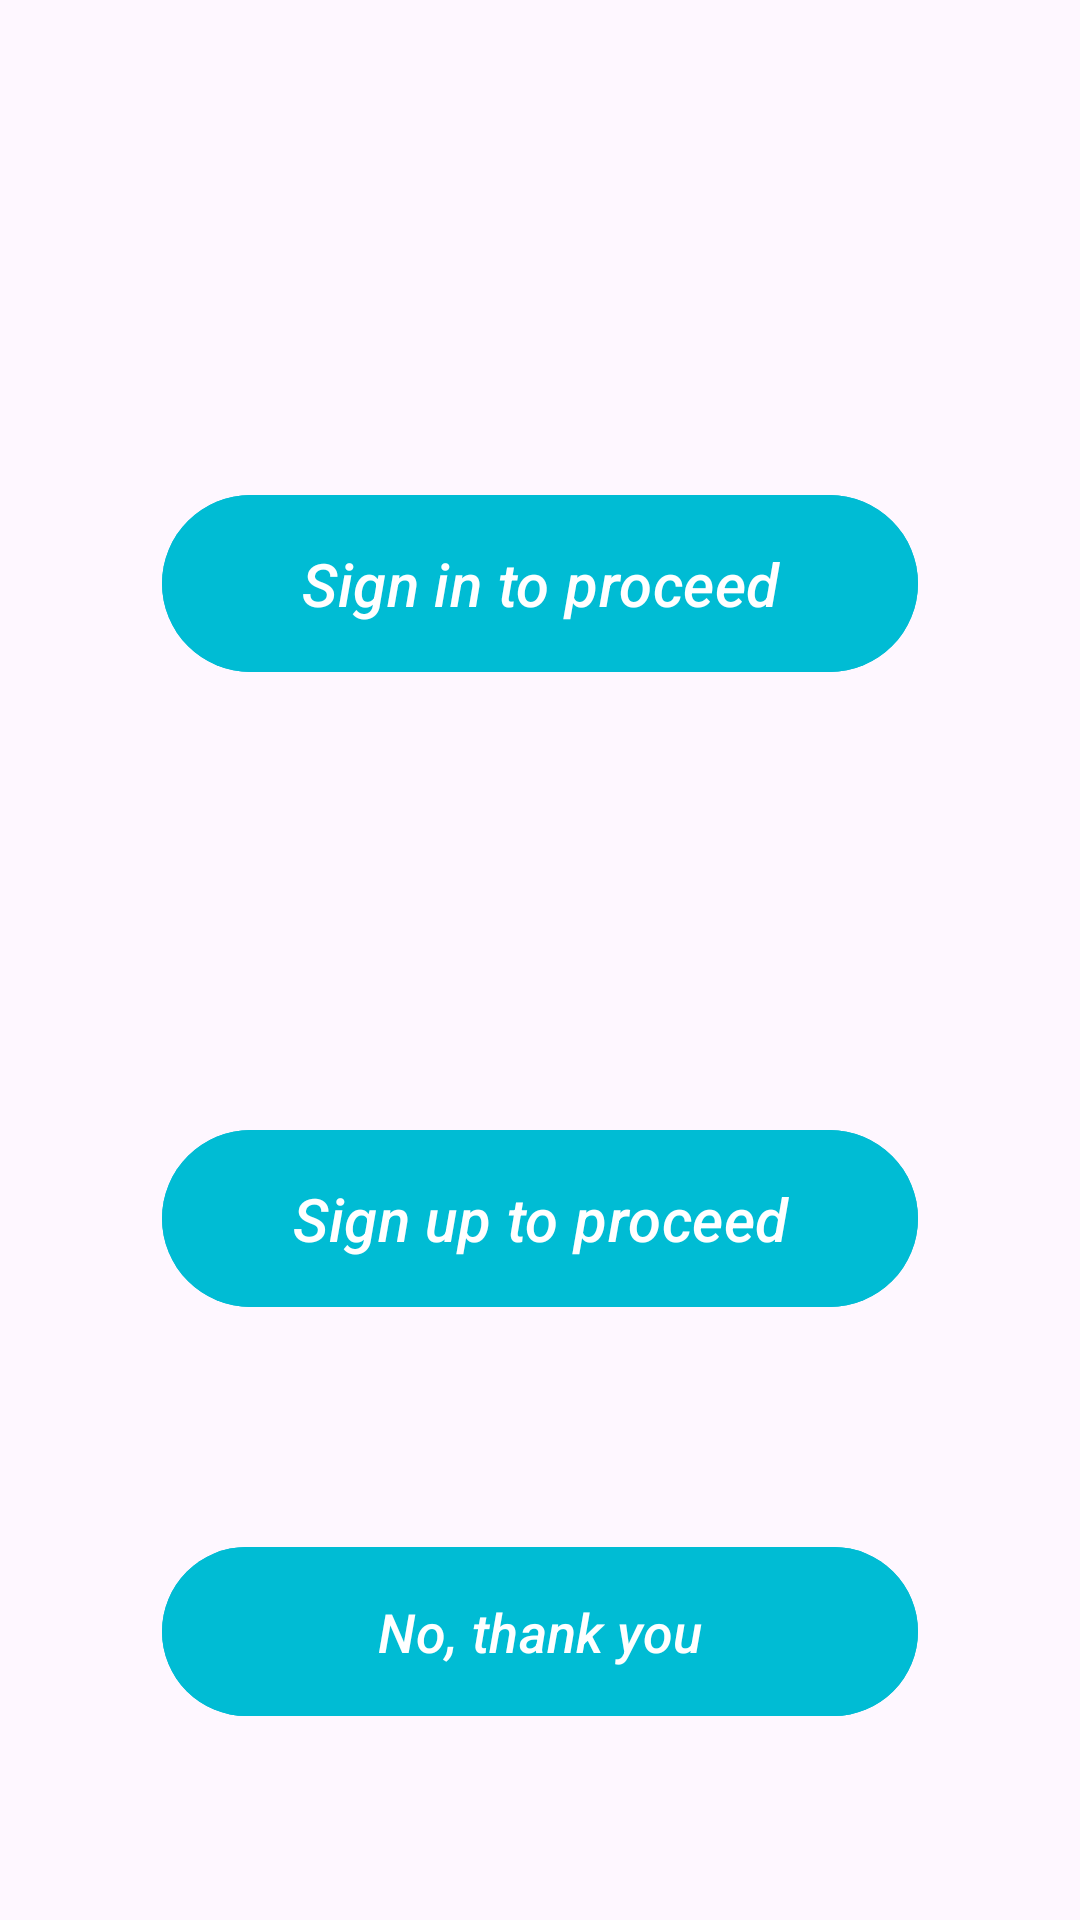

The Android layout XML behind this screen, and the referenced resources:
<!-- AndroidManifest.xml: application theme Theme.Diploma -->
<!-- res/layout/fragment_dialog_sign_in.xml -->
<?xml version="1.0" encoding="utf-8"?>
<androidx.constraintlayout.widget.ConstraintLayout xmlns:android="http://schemas.android.com/apk/res/android"
    xmlns:tools="http://schemas.android.com/tools"
    android:layout_width="match_parent"
    android:layout_height="wrap_content"
    xmlns:app="http://schemas.android.com/apk/res-auto"
    tools:context=".activity.DialogFragmentSignIn"
    android:layout_gravity="center"
    android:paddingHorizontal="54dp"
    android:paddingVertical="64dp">

    <com.google.android.material.button.MaterialButton
        android:id="@+id/signInRequest"
        android:layout_width="match_parent"
        android:layout_height="wrap_content"
        android:text="Sign in to proceed"
        android:textAlignment="center"
        android:textSize="20sp"
        android:textStyle="italic"
        android:backgroundTint="@color/see"
        app:layout_constraintTop_toTopOf="parent"
        app:layout_constraintEnd_toEndOf="parent"
        app:layout_constraintStart_toStartOf="parent"
        app:layout_constraintBottom_toTopOf="@id/signUpRequest"
        android:layout_marginBottom="48dp"
        android:padding="16dp"/>

    <com.google.android.material.button.MaterialButton
        android:id="@+id/signUpRequest"
        android:layout_width="match_parent"
        android:layout_height="wrap_content"
        android:text="Sign up to proceed"
        android:textAlignment="center"
        android:textSize="20sp"
        android:textStyle="italic"
        android:backgroundTint="@color/see"
        app:layout_constraintEnd_toEndOf="parent"
        app:layout_constraintStart_toStartOf="parent"
        app:layout_constraintBottom_toTopOf="@id/noThankYou"
        android:layout_marginBottom="72dp"
        android:padding="16dp"/>

    <com.google.android.material.button.MaterialButton
        android:id="@+id/noThankYou"
        android:layout_width="match_parent"
        android:layout_height="wrap_content"
        android:text="No, thank you"
        android:textAlignment="center"
        android:textSize="18sp"
        android:textStyle="italic"
        android:backgroundTint="@color/see"
        app:layout_constraintEnd_toEndOf="parent"
        app:layout_constraintStart_toStartOf="parent"
        app:layout_constraintBottom_toBottomOf="parent"
        android:padding="16dp"/>


</androidx.constraintlayout.widget.ConstraintLayout>
<!-- resources referenced by this layout -->
<resources>
  <color name="see">#00BCD4</color>
  <style name="Theme.Diploma" parent="Theme.Material3.DayNight.NoActionBar">
          <item name="colorPrimary">@color/see</item>
      </style>
</resources>
